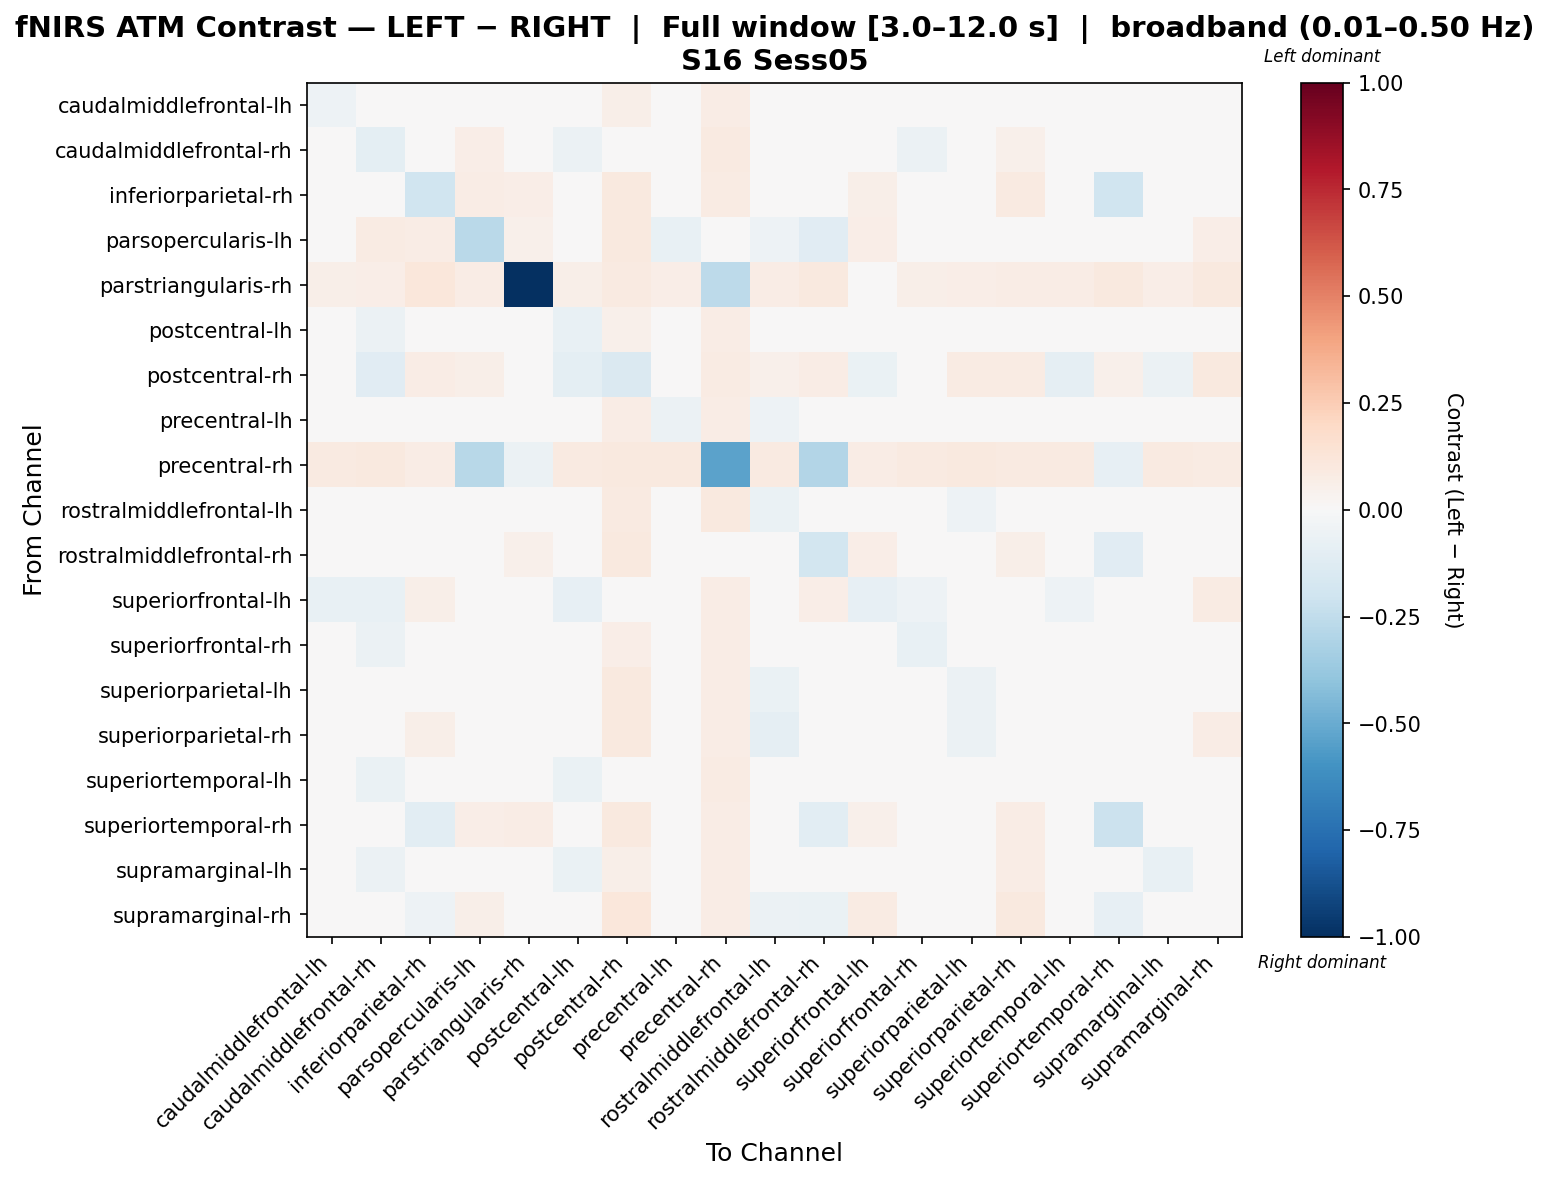

Values plotted in this chart, from the file beside it:
, caudalmiddlefrontal-lh, caudalmiddlefrontal-rh, inferiorparietal-rh, parsopercularis-lh, parstriangularis-rh, postcentral-lh, postcentral-rh, precentral-lh, precentral-rh, rostralmiddlefrontal-lh, rostralmiddlefrontal-rh, superiorfrontal-lh, superiorfrontal-rh, superiorparietal-lh, superiorparietal-rh, superiortemporal-lh, superiortemporal-rh, supramarginal-lh, supramarginal-rh
caudalmiddlefrontal-lh, -0.05275, -0.0449, 0.006595, 0.03626, 0.0265, -0.03905, 0.05987, -0.01718, 0.07509, -0.03215, -0.004523, 0.004962, -0.03989, 0.004368, 0.04555, -0.02069, -0.02266, -0.008197, 0.02281
caudalmiddlefrontal-rh, -0.03319, -0.1009, 0.008368, 0.0677, 0.034, -0.05737, 0.03547, -0.01144, 0.0916, 0.002817, 0.03108, -0.006245, -0.0604, -0.008099, 0.05335, -0.02912, -0.0005376, -0.03936, 0.02232
inferiorparietal-rh, -0.01916, -0.02863, -0.1994, 0.073, 0.06306, 0.008995, 0.09911, 0.02675, 0.08084, -0.02348, -0.0347, 0.06198, -0.01953, 0.002535, 0.086, 0.0368, -0.1962, -0.01928, 0.001328
parsopercularis-lh, 0.02045, 0.08038, 0.07186, -0.2732, 0.05041, 0.01179, 0.09404, -0.07099, -0.03851, -0.05207, -0.1127, 0.06476, 0.03095, -0.02219, 0.01083, 0.0481, 0.004665, 0.01599, 0.06543
parstriangularis-rh, 0.06077, 0.06497, 0.1111, 0.07756, -1.0, 0.06077, 0.08595, 0.06497, -0.2637, 0.07553, 0.09434, 0.03342, 0.05657, 0.06699, 0.07336, 0.07336, 0.1006, 0.06497, 0.09854
postcentral-lh, -0.03733, -0.05642, 0.02301, 0.03462, 0.02652, -0.07115, 0.05173, -0.01161, 0.07536, -0.01722, 0.01017, 0.01039, -0.05, -0.01249, 0.0491, -0.02147, -0.00528, -0.0368, 0.03887
postcentral-rh, -0.04981, -0.1099, 0.07058, 0.05973, 0.03575, -0.09383, -0.1459, -0.01762, 0.08, 0.05123, 0.07521, -0.0687, -0.04841, 0.08312, 0.08219, -0.09373, 0.05098, -0.05664, 0.09573
precentral-lh, -0.03428, -0.03045, 0.02436, -0.006854, 0.02719, -0.04704, 0.07303, -0.05954, 0.07344, -0.05372, -0.001511, 0.01365, -0.02, -0.01489, 0.03142, -0.01629, -0.006258, 0.006737, 0.04103
precentral-rh, 0.09183, 0.09426, 0.07106, -0.2771, -0.05541, 0.09183, 0.09781, 0.09426, -0.5386, 0.09203, -0.2929, 0.07592, 0.0894, 0.09426, 0.0894, 0.0894, -0.08406, 0.09203, 0.08454
rostralmiddlefrontal-lh, -0.04295, -0.008907, 0.005361, 0.01452, 0.04138, -0.02966, 0.08985, -0.04864, 0.09791, -0.06716, -0.003899, 0.02803, -0.03812, -0.05159, 0.01433, 0.001043, -0.01395, 0.001043, 0.0114
rostralmiddlefrontal-rh, -0.01601, 0.02109, -0.001733, -0.0191, 0.05072, -0.002502, 0.101, 0.009603, 0.0317, -0.0103, -0.1803, 0.06993, -0.00987, -0.005641, 0.05641, 0.03033, -0.1151, -0.01741, 0.007194
superiorfrontal-lh, -0.07474, -0.0728, 0.05657, 0.04667, 0.01437, -0.08093, 0.0239, -0.04288, 0.07082, -0.009006, 0.06358, -0.08004, -0.05461, 0.02623, 0.0284, -0.05115, 0.03333, 0.01915, 0.08313
superiorfrontal-rh, -0.03712, -0.0559, 0.01147, 0.04041, 0.02416, -0.04967, 0.06621, -0.003079, 0.07241, -0.02391, 0.00562, 0.01553, -0.07706, -0.01859, 0.04924, -0.01329, -0.01656, -0.01863, 0.02876
superiorparietal-lh, -0.02173, -0.04027, 0.01069, 0.01288, 0.02793, -0.04693, 0.09937, -0.01308, 0.07373, -0.06398, -0.01601, 0.04726, -0.04856, -0.06246, 0.02705, 0.01111, -0.02009, -0.004885, 0.02798
superiorparietal-rh, -0.04854, -0.0165, 0.05498, -0.008418, 0.03114, -0.04823, 0.1001, -0.04965, 0.0742, -0.08612, 0.005663, -0.004054, -0.03314, -0.05649, -0.03089, -0.02075, 0.01761, 0.04466, 0.0744
superiortemporal-lh, -0.04791, -0.06546, 0.02821, 0.04835, 0.03309, -0.06734, 0.04534, -0.02649, 0.07882, -0.01979, 0.02455, -0.01702, -0.04453, 0.003723, 0.04695, -0.04872, 0.001347, -0.01477, 0.04165
superiortemporal-rh, -0.01891, -9.661664271390412e-05, -0.107, 0.06556, 0.07358, 0.00217, 0.09444, 0.01661, 0.07228, -0.003637, -0.1018, 0.0522, -0.0212, -0.0007585, 0.07434, 0.02664, -0.2172, -0.01778, 0.01054
supramarginal-lh, -0.02303, -0.05792, -0.001563, 0.03034, 0.02762, -0.06611, 0.05711, 0.01267, 0.07457, -0.01123, -0.02014, 0.0404, -0.04525, 0.00254, 0.07699, -0.008713, -0.03103, -0.07535, 0.01808
supramarginal-rh, -0.04442, -0.04883, -0.05453, 0.05594, 0.04488, -0.0111, 0.1107, 0.01476, 0.07712, -0.05631, -0.06448, 0.07926, -0.03921, -0.01242, 0.09397, 0.01749, -0.08147, -0.03884, -0.04253
